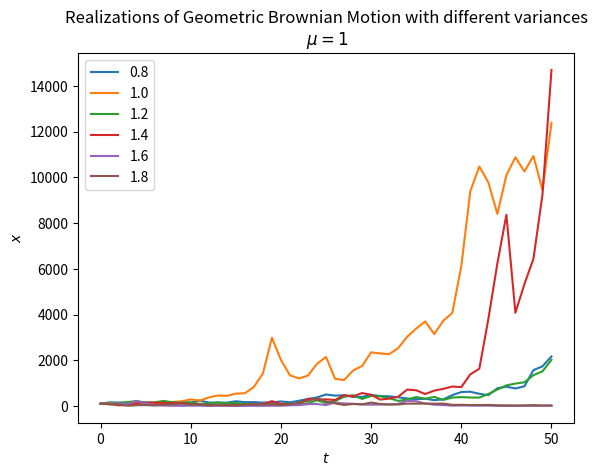

This figure's Python source:
# Python code for the plot

import numpy as np
import matplotlib.pyplot as plt

mu = 1
n = 50
dt = 0.1
x0 = 100
np.random.seed(1)

sigma = np.arange(0.8, 2, 0.2)

x = np.exp(
    (mu - sigma ** 2 / 2) * dt
    + sigma * np.random.normal(0, np.sqrt(dt), size=(len(sigma), n)).T
)
x = np.vstack([np.ones(len(sigma)), x])
x = x0 * x.cumprod(axis=0)

plt.plot(x)
plt.legend(np.round(sigma, 2))
plt.xlabel("$t$")
plt.ylabel("$x$")
plt.title(
    "Realizations of Geometric Brownian Motion with different variances\n $\mu=1$"
)
plt.show()


"""
In real stock prices, volatility changes over time (possibly stochastically), but in GBM, volatility is assumed constant.
In real life, stock prices often show jumps caused by unpredictable events or news, but in GBM, the path is continuous (no discontinuity)
"""